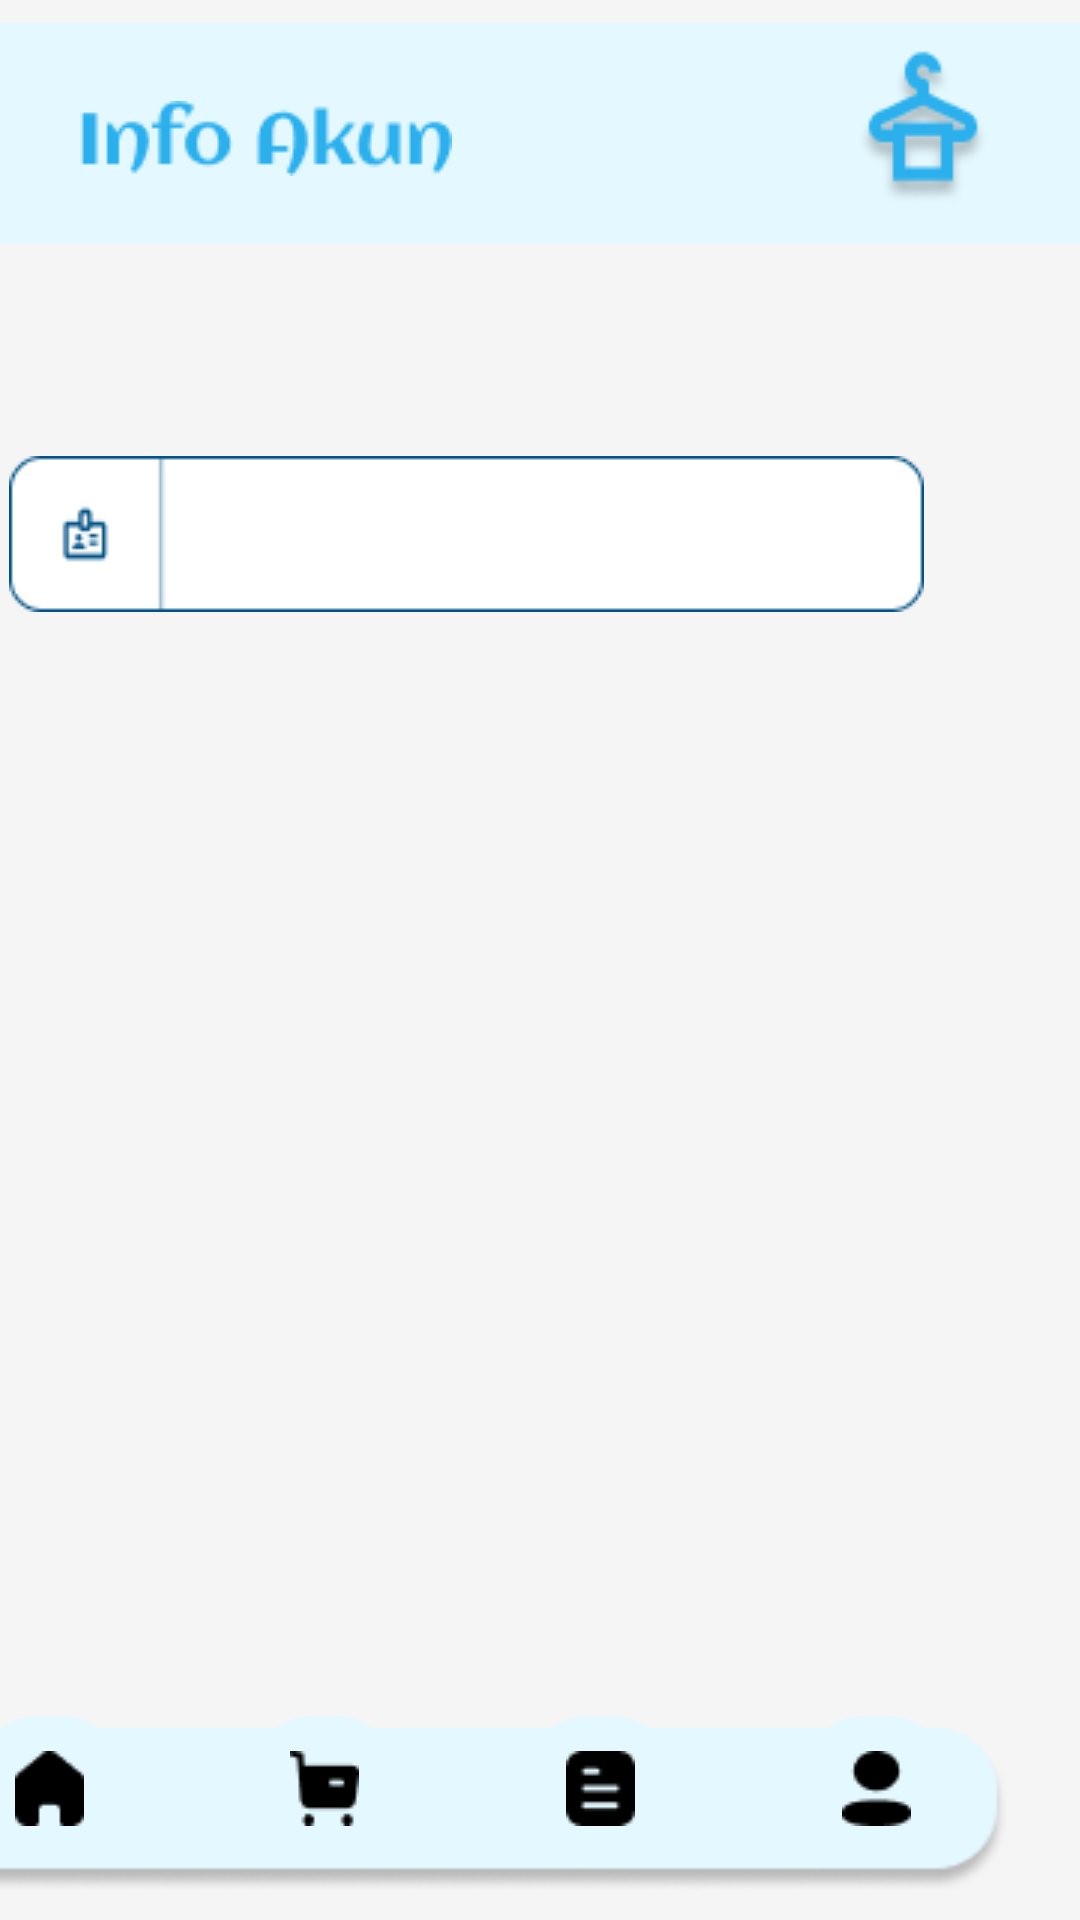

Android layout source for this screen:
<!-- AndroidManifest.xml: application theme Theme.ChisLaundry -->
<!-- res/layout/activity_editprofil.xml -->
<?xml version="1.0" encoding="utf-8"?>
<androidx.constraintlayout.widget.ConstraintLayout xmlns:android="http://schemas.android.com/apk/res/android"
    xmlns:app="http://schemas.android.com/apk/res-auto"
    xmlns:tools="http://schemas.android.com/tools"
    android:layout_width="match_parent"
    android:layout_height="match_parent"
    android:background="@color/putih"
    tools:context=".editprofil">


    <TextView
        android:id="@+id/name"
        android:layout_width="235dp"
        android:layout_height="25dp"
        android:textColor="@color/black"
        android:textColorHint="@color/black"
        android:textSize="25dp"
        app:layout_constraintBottom_toBottomOf="parent"
        app:layout_constraintEnd_toEndOf="parent"
        app:layout_constraintHorizontal_bias="0.647"
        app:layout_constraintStart_toStartOf="parent"
        app:layout_constraintTop_toTopOf="parent"
        app:layout_constraintVertical_bias="0.236" />

    <ImageView
        android:id="@+id/imageView101"
        android:layout_width="413dp"
        android:layout_height="89dp"
        app:layout_constraintBottom_toBottomOf="parent"
        app:layout_constraintEnd_toEndOf="parent"
        app:layout_constraintStart_toStartOf="parent"
        app:layout_constraintTop_toTopOf="parent"
        app:layout_constraintVertical_bias="0.0"
        app:srcCompat="@drawable/bagian_atas_home" />

    <ImageView
        android:id="@+id/imageView103"
        android:layout_width="wrap_content"
        android:layout_height="wrap_content"
        app:layout_constraintBottom_toBottomOf="parent"
        app:layout_constraintEnd_toEndOf="@+id/imageView101"
        app:layout_constraintHorizontal_bias="0.102"
        app:layout_constraintStart_toStartOf="parent"
        app:layout_constraintTop_toTopOf="parent"
        app:layout_constraintVertical_bias="0.055"
        app:srcCompat="@drawable/infoakuntext" />

    <ImageView
        android:id="@+id/imageView43"
        android:layout_width="wrap_content"
        android:layout_height="wrap_content"
        app:layout_constraintBottom_toBottomOf="parent"
        app:layout_constraintEnd_toEndOf="parent"
        app:layout_constraintHorizontal_bias="0.909"
        app:layout_constraintStart_toStartOf="parent"
        app:layout_constraintTop_toTopOf="parent"
        app:layout_constraintVertical_bias="0.023"
        app:srcCompat="@drawable/logodry" />

    <ImageView
        android:id="@+id/imageView71"
        android:layout_width="363dp"
        android:layout_height="58dp"
        android:layout_marginEnd="24dp"
        android:layout_marginBottom="8dp"
        app:layout_constraintBottom_toBottomOf="parent"
        app:layout_constraintEnd_toEndOf="parent"
        app:srcCompat="@drawable/rectangle17" />

    <ImageButton
        android:id="@+id/imageButton"
        android:layout_width="48dp"
        android:layout_height="48dp"
        android:layout_marginEnd="320dp"
        android:layout_marginBottom="20dp"
        android:background="@drawable/rounded_corner"
        app:layout_constraintBottom_toBottomOf="parent"
        app:layout_constraintEnd_toEndOf="parent"
        app:srcCompat="@drawable/home" />

    <ImageButton
        android:id="@+id/imageButton1"
        android:layout_width="48dp"
        android:layout_height="48dp"
        android:layout_marginEnd="228dp"
        android:layout_marginBottom="20dp"
        android:background="@drawable/rounded_corner"
        app:layout_constraintBottom_toBottomOf="parent"
        app:layout_constraintEnd_toEndOf="parent"
        app:srcCompat="@drawable/buy" />

    <ImageButton
        android:id="@+id/imageButton2"
        android:layout_width="48dp"
        android:layout_height="48dp"
        android:layout_marginEnd="136dp"
        android:layout_marginBottom="20dp"
        android:background="@drawable/rounded_corner"
        app:layout_constraintBottom_toBottomOf="parent"
        app:layout_constraintEnd_toEndOf="parent"
        app:srcCompat="@drawable/document" />

    <ImageButton
        android:id="@+id/imageButton3"
        android:layout_width="48dp"
        android:layout_height="48dp"
        android:layout_marginEnd="44dp"
        android:layout_marginBottom="20dp"
        android:background="@drawable/rounded_corner"
        app:layout_constraintBottom_toBottomOf="parent"
        app:layout_constraintEnd_toEndOf="parent"
        app:srcCompat="@drawable/profile" />

    <ImageView
        android:id="@+id/imageView3"
        android:layout_width="wrap_content"
        android:layout_height="wrap_content"
        android:layout_marginTop="152dp"
        android:layout_marginEnd="52dp"
        app:layout_constraintEnd_toEndOf="parent"
        app:layout_constraintTop_toTopOf="@+id/imageView101"
        app:srcCompat="@drawable/inputemail" />

    <TextView
        android:id="@+id/handphone"
        android:layout_width="235dp"
        android:layout_height="25dp"
        android:textColor="@color/black"
        app:layout_constraintBottom_toBottomOf="parent"
        app:layout_constraintEnd_toEndOf="parent"
        app:layout_constraintHorizontal_bias="0.647"
        app:layout_constraintStart_toStartOf="parent"
        app:layout_constraintTop_toTopOf="parent"
        app:layout_constraintVertical_bias="0.364" />

    <ImageView
        android:id="@+id/imageView74"
        android:layout_width="wrap_content"
        android:layout_height="wrap_content"
        android:layout_marginTop="244dp"
        android:layout_marginEnd="52dp"
        app:layout_constraintEnd_toEndOf="parent"
        app:layout_constraintTop_toTopOf="parent"
        app:srcCompat="@drawable/inputtlp" />

    <TextView
        android:id="@+id/userId"
        android:layout_width="235dp"
        android:layout_height="25dp"
        android:textColor="@color/black"
        app:layout_constraintBottom_toBottomOf="parent"
        app:layout_constraintEnd_toEndOf="parent"
        app:layout_constraintHorizontal_bias="0.647"
        app:layout_constraintStart_toStartOf="parent"
        app:layout_constraintTop_toTopOf="parent" />

    <ImageView
        android:id="@+id/imageView76"
        android:layout_width="wrap_content"
        android:layout_height="wrap_content"
        android:layout_marginTop="336dp"
        android:layout_marginEnd="52dp"
        app:layout_constraintEnd_toEndOf="parent"
        app:layout_constraintTop_toTopOf="@+id/imageView101"
        app:srcCompat="@drawable/inputcard" />

    <TextView
        android:id="@+id/password"
        android:layout_width="235dp"
        android:layout_height="25dp"
        android:textColor="@color/black"
        app:layout_constraintBottom_toBottomOf="parent"
        app:layout_constraintEnd_toEndOf="parent"
        app:layout_constraintHorizontal_bias="0.647"
        app:layout_constraintStart_toStartOf="parent"
        app:layout_constraintTop_toTopOf="parent"
        app:layout_constraintVertical_bias="0.627" />

    <ImageView
        android:id="@+id/imageView78"
        android:layout_width="wrap_content"
        android:layout_height="wrap_content"
        android:layout_marginTop="432dp"
        android:layout_marginEnd="52dp"
        app:layout_constraintEnd_toEndOf="parent"
        app:layout_constraintTop_toTopOf="@+id/imageView101"
        app:srcCompat="@drawable/inputsandi" />


</androidx.constraintlayout.widget.ConstraintLayout>
<!-- resources referenced by this layout -->
<resources>
  <color name="black">#FF000000</color>
  <color name="putih">#F5F5F5</color>
  <!-- drawable bagian_atas_home: png bitmap (drawable, 298 bytes) -->
  <!-- drawable buy: png bitmap (drawable, 365 bytes) -->
  <!-- drawable document: png bitmap (drawable, 344 bytes) -->
  <!-- drawable home: png bitmap (drawable, 316 bytes) -->
  <!-- drawable infoakuntext: png bitmap (drawable, 1962 bytes) -->
  <!-- drawable inputemail: png bitmap (drawable, 1381 bytes) -->
  <!-- drawable logodry: png bitmap (drawable, 2677 bytes) -->
  <!-- drawable profile: png bitmap (drawable, 354 bytes) -->
  <!-- drawable rectangle17: png bitmap (drawable, 3677 bytes) -->
  <!-- drawable rounded_corner (drawable) -->
  <?xml version="1.0" encoding="utf-8"?>
  <shape xmlns:android="http://schemas.android.com/apk/res/android">
      <corners android:radius="20dp"/>
      <solid android:color="@color/biru_dasar2"/>
  </shape>
  <style name="Theme.ChisLaundry" parent="Theme.AppCompat.NoActionBar">
          
          <item name="colorPrimary">@color/purple_500</item>
          <item name="colorPrimaryVariant">@color/purple_700</item>
          <item name="colorOnPrimary">@color/white</item>
          
          <item name="colorSecondary">@color/teal_200</item>
          <item name="colorSecondaryVariant">@color/teal_700</item>
          <item name="colorOnSecondary">@color/black</item>
          
          <item name="android:statusBarColor">@color/putih</item>
          
      </style>
  <color name="biru_dasar2">#E3F8FF</color>
  <color name="purple_500">#FF6200EE</color>
  <color name="purple_700">#FF3700B3</color>
  <color name="white">#FFFFFFFF</color>
  <color name="teal_200">#FF03DAC5</color>
  <color name="teal_700">#FF018786</color>
</resources>
